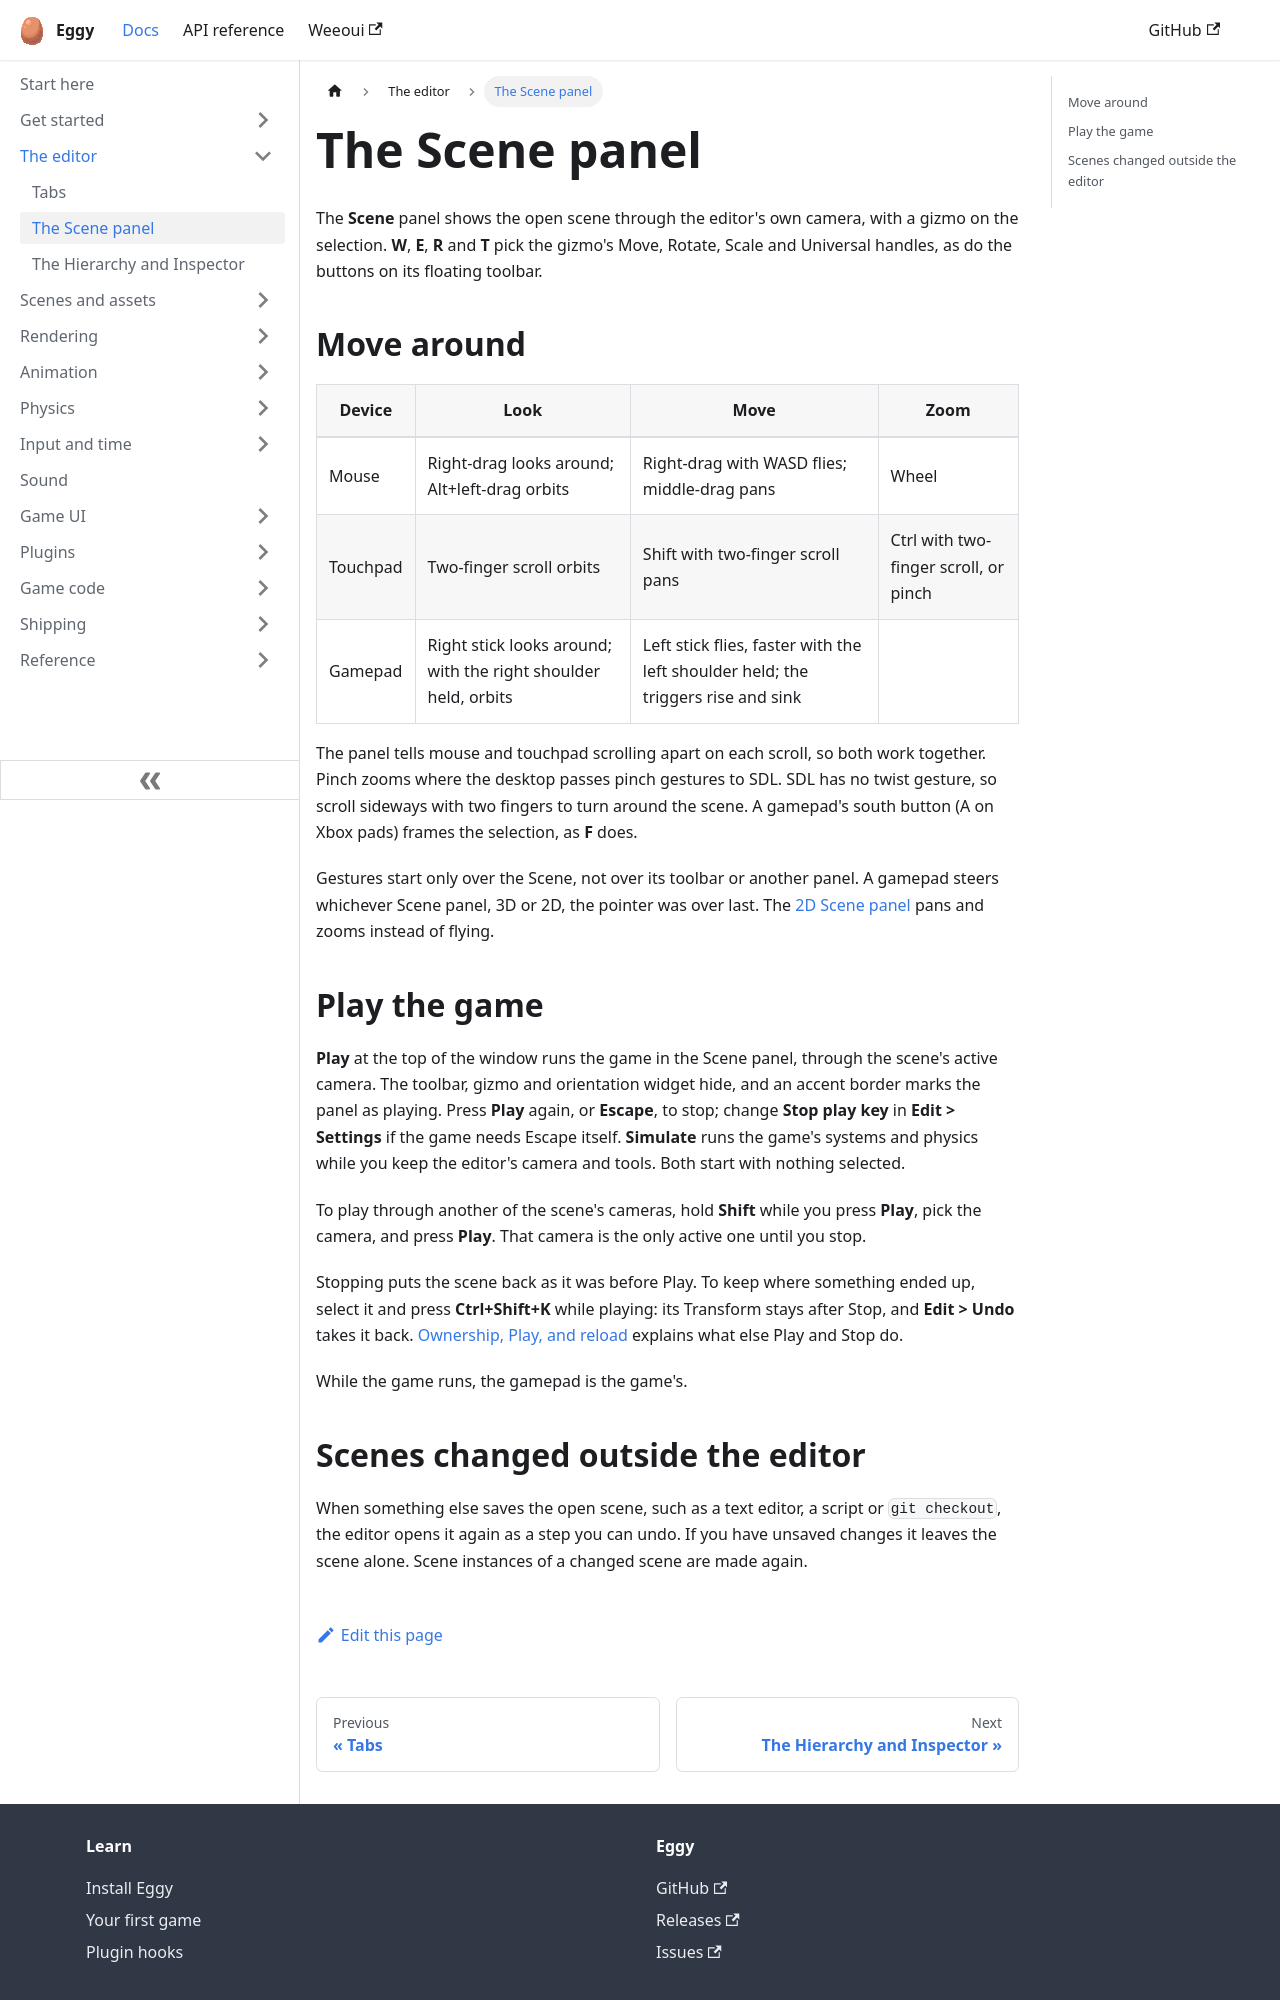

repository: eggyengine/eggy · page: editor/scene-view/index.html · generator: docusaurus

---
title: The Scene panel
sidebar_position: 2
description: Move around the Scene with a mouse, touchpad or gamepad, and play the game in it.
---

The **Scene** panel shows the open scene through the editor's own camera, with a gizmo on the
selection. **W**, **E**, **R** and **T** pick the gizmo's Move, Rotate, Scale and Universal
handles, as do the buttons on its floating toolbar.

## Move around

| Device | Look | Move | Zoom |
| --- | --- | --- | --- |
| Mouse | Right-drag looks around; Alt+left-drag orbits | Right-drag with WASD flies; middle-drag pans | Wheel |
| Touchpad | Two-finger scroll orbits | Shift with two-finger scroll pans | Ctrl with two-finger scroll, or pinch |
| Gamepad | Right stick looks around; with the right shoulder held, orbits | Left stick flies, faster with the left shoulder held; the triggers rise and sink | |

The panel tells mouse and touchpad scrolling apart on each scroll, so both work together.
Pinch zooms where the desktop passes pinch gestures to SDL. SDL has no twist gesture, so
scroll sideways with two fingers to turn around the scene. A gamepad's south button (A on
Xbox pads) frames the selection, as **F** does.

Gestures start only over the Scene, not over its toolbar or another panel. A gamepad steers
whichever Scene panel, 3D or 2D, the pointer was over last. The [2D Scene panel](workspace-tabs.md#open-a-tab)
pans and zooms instead of flying.

## Play the game

**Play** at the top of the window runs the game in the Scene panel, through the scene's active
camera. The toolbar, gizmo and orientation widget hide, and an accent border marks the panel
as playing. Press **Play** again, or **Escape**, to stop; change **Stop play key** in
**Edit > Settings** if the game needs Escape itself. **Simulate** runs the game's systems and
physics while you keep the editor's camera and tools. Both start with nothing selected.

To play through another of the scene's cameras, hold **Shift** while you press **Play**, pick
the camera, and press **Play**. That camera is the only active one until you stop.

Stopping puts the scene back as it was before Play. To keep where something ended up, select
it and press **Ctrl+Shift+K** while playing: its Transform stays after Stop, and **Edit > Undo**
takes it back. [Ownership, Play, and reload](../game-code/ownership-and-reload.md#play-starts-from-the-editable-scene)
explains what else Play and Stop do.

While the game runs, the gamepad is the game's.
